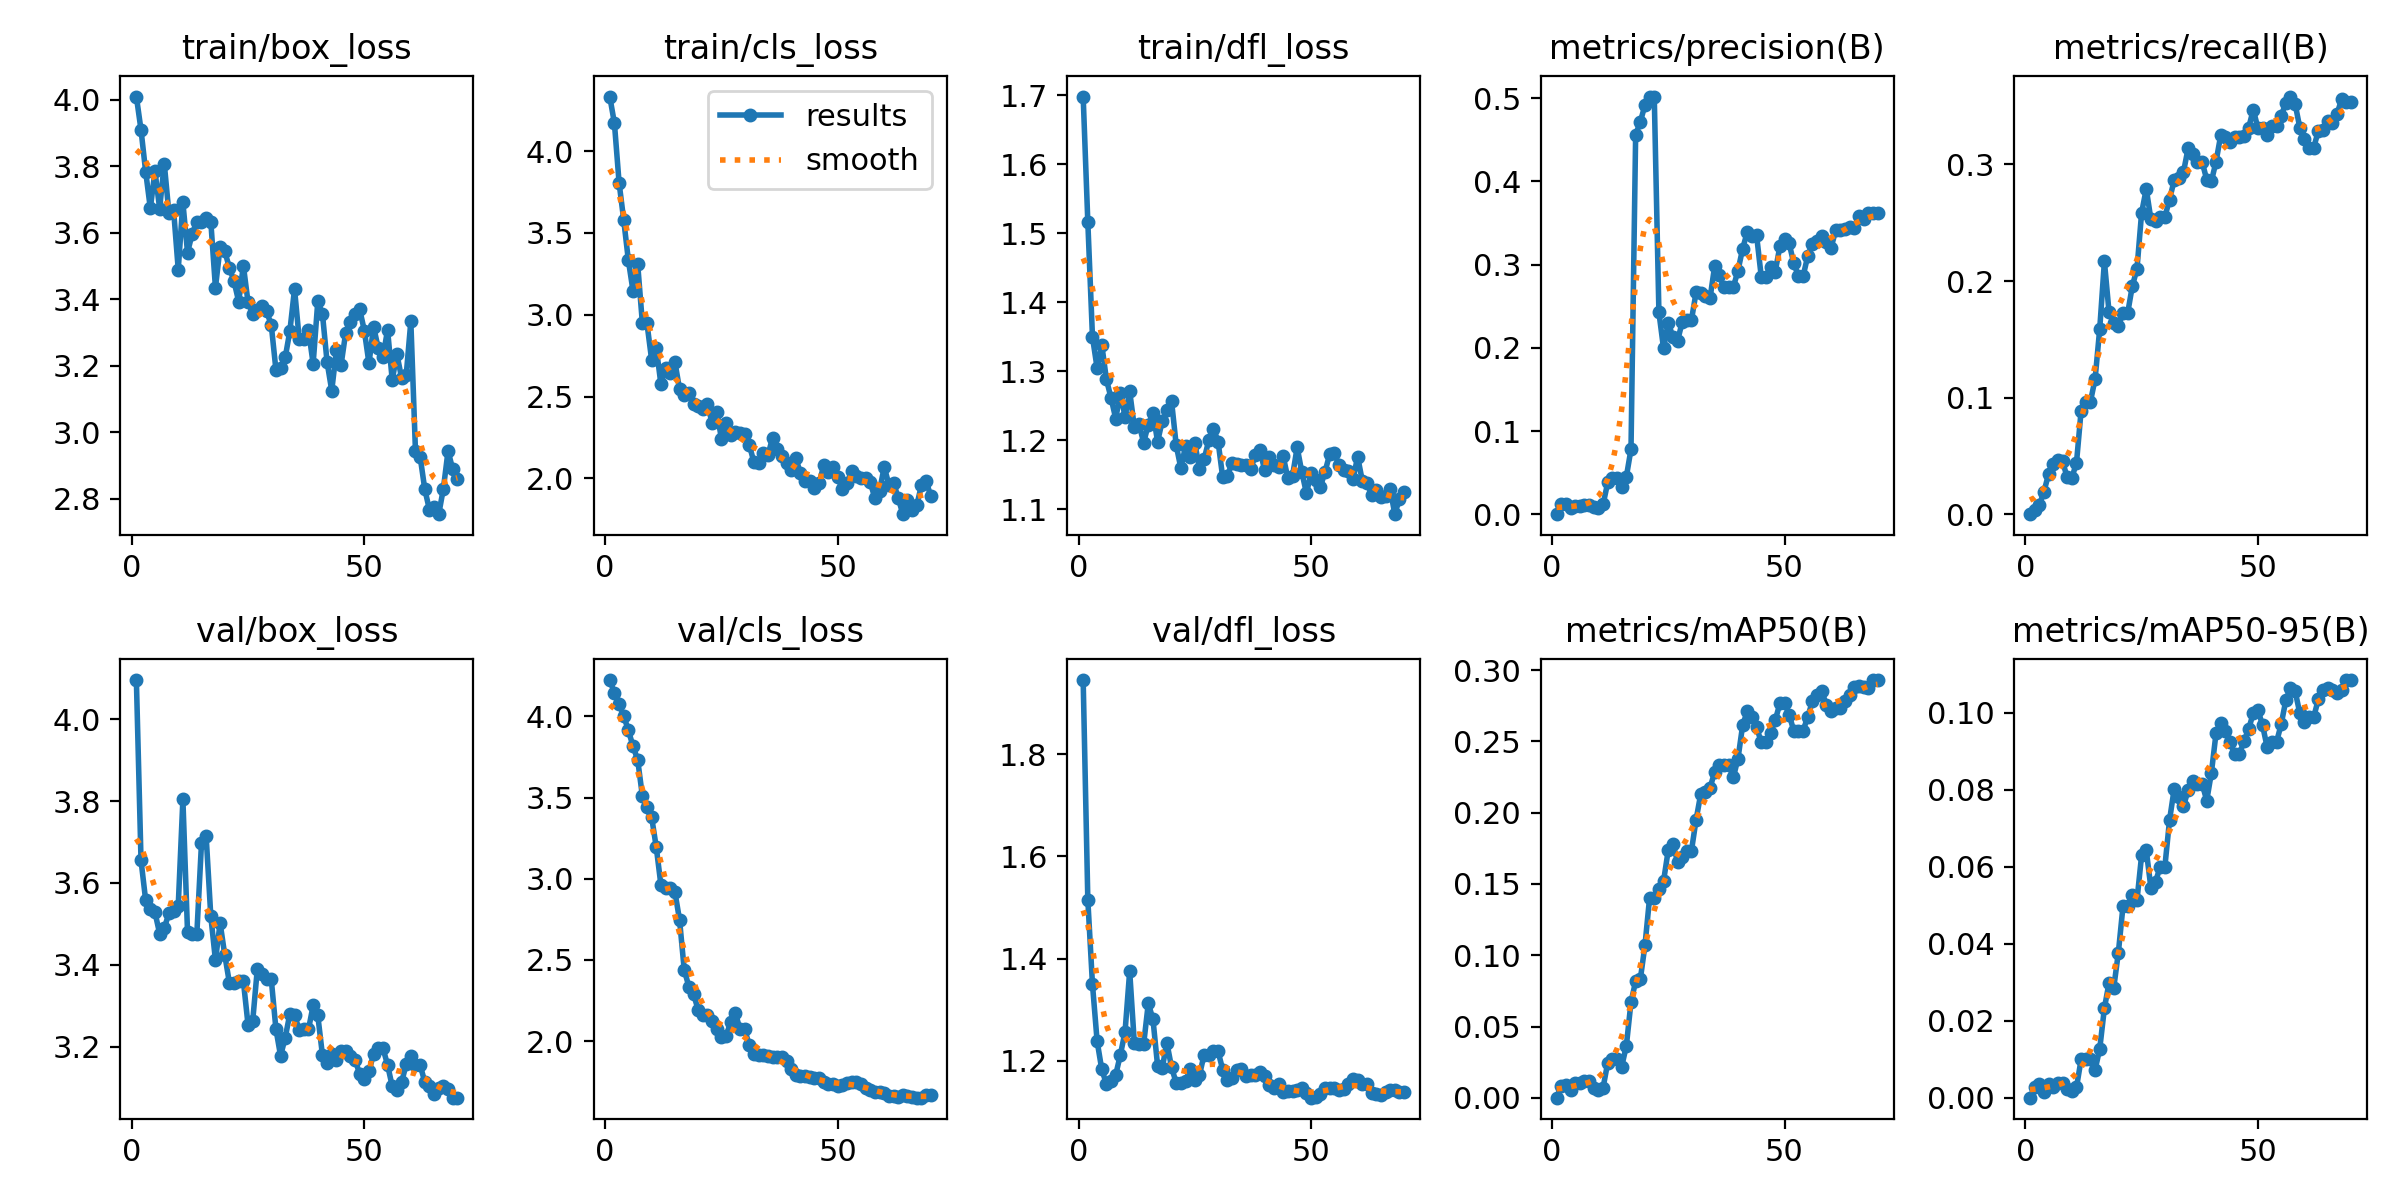

Data behind this chart, as committed beside it:
epoch, time, train/box_loss, train/cls_loss, train/dfl_loss, metrics/precision(B), metrics/recall(B), metrics/mAP50(B), metrics/mAP50-95(B), val/box_loss, val/cls_loss, val/dfl_loss, lr/pg0, lr/pg1, lr/pg2
1, 28.13, 4.01, 4.333, 1.698, 0.00033, 0.00023, 0.00018, 2e-05, 4.096, 4.224, 1.945, 8.574e-05, 8.574e-05, 8.574e-05
2, 34.92, 3.909, 4.17, 1.517, 0.0131, 0.00363, 0.00839, 0.00269, 3.655, 4.145, 1.515, 0.0001836, 0.0001836, 0.0001836
3, 44.77, 3.784, 3.808, 1.35, 0.01292, 0.0079, 0.00899, 0.00356, 3.558, 4.076, 1.349, 0.0002793, 0.0002793, 0.0002793
4, 48.91, 3.674, 3.578, 1.305, 0.00786, 0.01942, 0.00522, 0.00156, 3.537, 4.003, 1.238, 0.0003726, 0.0003726, 0.0003726
5, 57.9, 3.785, 3.333, 1.338, 0.00972, 0.03458, 0.01055, 0.00352, 3.528, 3.915, 1.183, 0.0004636, 0.0004636, 0.0004636
6, 75.84, 3.673, 3.145, 1.288, 0.01071, 0.04311, 0.01042, 0.00291, 3.476, 3.816, 1.154, 0.0005524, 0.0005524, 0.0005524
7, 90.02, 3.808, 3.309, 1.261, 0.0108, 0.04663, 0.01209, 0.00388, 3.49, 3.733, 1.16, 0.0006389, 0.0006389, 0.0006389
8, 95.57, 3.658, 2.953, 1.231, 0.01077, 0.0454, 0.0117, 0.00382, 3.526, 3.512, 1.172, 0.0007231, 0.0007231, 0.0007231
9, 105.1, 3.668, 2.947, 1.269, 0.0088, 0.03187, 0.0067, 0.00217, 3.531, 3.444, 1.211, 0.000805, 0.000805, 0.000805
10, 111.6, 3.489, 2.724, 1.234, 0.00801, 0.03131, 0.00532, 0.00174, 3.544, 3.38, 1.256, 0.0008846, 0.0008846, 0.0008846
11, 121.7, 3.691, 2.798, 1.271, 0.01201, 0.0443, 0.00719, 0.0027, 3.804, 3.194, 1.375, 0.0009619, 0.0009619, 0.0009619
12, 131.2, 3.541, 2.574, 1.219, 0.03848, 0.08905, 0.02479, 0.00999, 3.48, 2.961, 1.234, 0.001037, 0.001037, 0.001037
13, 142.9, 3.597, 2.675, 1.223, 0.04389, 0.09667, 0.02722, 0.01011, 3.476, 2.944, 1.232, 0.00111, 0.00111, 0.00111
14, 154.3, 3.633, 2.645, 1.197, 0.04389, 0.09667, 0.02722, 0.01011, 3.476, 2.944, 1.232, 0.00118, 0.00118, 0.00118
15, 161.3, 3.632, 2.713, 1.223, 0.03342, 0.116, 0.02193, 0.00725, 3.697, 2.919, 1.312, 0.0012, 0.0012, 0.0012
16, 173.3, 3.645, 2.545, 1.24, 0.04526, 0.1592, 0.03653, 0.01273, 3.714, 2.747, 1.281, 0.001184, 0.001184, 0.001184
17, 185.6, 3.634, 2.51, 1.198, 0.07832, 0.2168, 0.06718, 0.02326, 3.519, 2.441, 1.19, 0.001168, 0.001168, 0.001168
18, 190.3, 3.435, 2.525, 1.228, 0.4561, 0.1731, 0.08182, 0.02988, 3.411, 2.335, 1.186, 0.001151, 0.001151, 0.001151
19, 204.3, 3.557, 2.455, 1.243, 0.4715, 0.1638, 0.08314, 0.02846, 3.502, 2.291, 1.235, 0.001135, 0.001135, 0.001135
20, 214.4, 3.544, 2.444, 1.257, 0.4914, 0.1615, 0.1069, 0.03767, 3.424, 2.192, 1.187, 0.001119, 0.001119, 0.001119
21, 224.7, 3.495, 2.424, 1.193, 0.5019, 0.1724, 0.1404, 0.04975, 3.356, 2.159, 1.156, 0.001102, 0.001102, 0.001102
22, 236.8, 3.453, 2.452, 1.16, 0.5019, 0.1724, 0.1404, 0.04975, 3.356, 2.159, 1.156, 0.001086, 0.001086, 0.001086
23, 246.5, 3.392, 2.339, 1.192, 0.2427, 0.1956, 0.1462, 0.05261, 3.361, 2.123, 1.159, 0.00107, 0.00107, 0.00107
24, 252.5, 3.501, 2.409, 1.176, 0.1994, 0.2102, 0.152, 0.05127, 3.36, 2.073, 1.184, 0.001053, 0.001053, 0.001053
25, 264.7, 3.391, 2.243, 1.196, 0.2303, 0.2585, 0.1736, 0.06296, 3.254, 2.027, 1.163, 0.001037, 0.001037, 0.001037
26, 270.3, 3.357, 2.337, 1.159, 0.2134, 0.2789, 0.1782, 0.06422, 3.262, 2.031, 1.171, 0.001021, 0.001021, 0.001021
27, 278.4, 3.369, 2.266, 1.172, 0.2082, 0.2527, 0.1656, 0.05449, 3.39, 2.119, 1.212, 0.001004, 0.001004, 0.001004
28, 287.1, 3.379, 2.286, 1.2, 0.2311, 0.2517, 0.169, 0.05614, 3.378, 2.172, 1.211, 0.0009881, 0.0009881, 0.0009881
29, 296.2, 3.364, 2.279, 1.217, 0.2338, 0.255, 0.1734, 0.06002, 3.364, 2.073, 1.218, 0.0009717, 0.0009717, 0.0009717
30, 302.9, 3.322, 2.272, 1.198, 0.2338, 0.255, 0.1734, 0.06002, 3.364, 2.073, 1.218, 0.0009554, 0.0009554, 0.0009554
31, 307.5, 3.188, 2.204, 1.146, 0.2669, 0.2698, 0.1952, 0.07206, 3.243, 1.974, 1.182, 0.0009391, 0.0009391, 0.0009391
32, 312.7, 3.194, 2.098, 1.149, 0.2662, 0.2863, 0.2132, 0.08019, 3.178, 1.924, 1.162, 0.0009227, 0.0009227, 0.0009227
33, 320.5, 3.225, 2.094, 1.167, 0.2624, 0.2881, 0.2147, 0.07809, 3.222, 1.913, 1.166, 0.0009064, 0.0009064, 0.0009064
34, 328.7, 3.305, 2.156, 1.166, 0.2601, 0.2933, 0.2176, 0.07569, 3.281, 1.916, 1.182, 0.0008901, 0.0008901, 0.0008901
35, 332.6, 3.431, 2.141, 1.164, 0.2989, 0.3138, 0.2286, 0.07992, 3.278, 1.911, 1.183, 0.0008737, 0.0008737, 0.0008737
36, 339.3, 3.281, 2.25, 1.165, 0.287, 0.3085, 0.2337, 0.08222, 3.241, 1.904, 1.169, 0.0008574, 0.0008574, 0.0008574
37, 347.8, 3.28, 2.182, 1.158, 0.2728, 0.3022, 0.2337, 0.08158, 3.243, 1.9, 1.172, 0.0008411, 0.0008411, 0.0008411
38, 356.3, 3.306, 2.139, 1.178, 0.2728, 0.3022, 0.2337, 0.08158, 3.243, 1.9, 1.172, 0.0008247, 0.0008247, 0.0008247
39, 364.2, 3.206, 2.093, 1.186, 0.2729, 0.2868, 0.2248, 0.07717, 3.301, 1.879, 1.179, 0.0008084, 0.0008084, 0.0008084
40, 380, 3.393, 2.05, 1.157, 0.2929, 0.2855, 0.238, 0.08439, 3.276, 1.827, 1.17, 0.0007921, 0.0007921, 0.0007921
41, 391.6, 3.356, 2.122, 1.176, 0.3192, 0.3023, 0.2613, 0.09466, 3.18, 1.789, 1.152, 0.0007757, 0.0007757, 0.0007757
42, 397.5, 3.21, 2.031, 1.165, 0.3392, 0.3247, 0.2713, 0.09736, 3.159, 1.787, 1.146, 0.0007594, 0.0007594, 0.0007594
43, 402.2, 3.125, 1.982, 1.162, 0.3341, 0.3238, 0.2674, 0.09517, 3.183, 1.786, 1.154, 0.0007431, 0.0007431, 0.0007431
44, 414.6, 3.246, 1.985, 1.177, 0.3351, 0.3189, 0.2599, 0.09248, 3.167, 1.777, 1.138, 0.0007267, 0.0007267, 0.0007267
45, 426.2, 3.202, 1.944, 1.145, 0.2856, 0.3238, 0.2494, 0.0892, 3.189, 1.771, 1.141, 0.0007104, 0.0007104, 0.0007104
46, 439.6, 3.299, 1.971, 1.148, 0.2856, 0.3238, 0.2494, 0.0892, 3.189, 1.771, 1.141, 0.0006941, 0.0006941, 0.0006941
47, 448.6, 3.333, 2.08, 1.19, 0.2972, 0.324, 0.2561, 0.09257, 3.177, 1.745, 1.142, 0.0006778, 0.0006778, 0.0006778
48, 456.5, 3.355, 2.041, 1.154, 0.2915, 0.3311, 0.2647, 0.09571, 3.168, 1.739, 1.147, 0.0006614, 0.0006614, 0.0006614
49, 463, 3.37, 2.07, 1.123, 0.3218, 0.3469, 0.2766, 0.09986, 3.134, 1.737, 1.136, 0.0006451, 0.0006451, 0.0006451
50, 475.1, 3.306, 2.008, 1.153, 0.3305, 0.3309, 0.277, 0.1008, 3.122, 1.724, 1.127, 0.0006288, 0.0006288, 0.0006288
51, 487.4, 3.207, 1.933, 1.143, 0.3254, 0.3312, 0.2687, 0.09671, 3.14, 1.731, 1.128, 0.0006124, 0.0006124, 0.0006124
52, 495.4, 3.317, 1.971, 1.133, 0.3014, 0.3248, 0.2573, 0.09097, 3.182, 1.745, 1.135, 0.0005961, 0.0005961, 0.0005961
53, 500.5, 3.252, 2.043, 1.155, 0.2863, 0.3329, 0.2574, 0.09237, 3.197, 1.747, 1.147, 0.0005798, 0.0005798, 0.0005798
54, 505.4, 3.226, 2.017, 1.18, 0.2863, 0.3329, 0.2574, 0.09237, 3.197, 1.747, 1.147, 0.0005634, 0.0005634, 0.0005634
55, 517.4, 3.308, 2.002, 1.181, 0.3105, 0.3416, 0.2674, 0.09697, 3.155, 1.735, 1.147, 0.0005471, 0.0005471, 0.0005471
56, 523.8, 3.157, 2, 1.164, 0.325, 0.3524, 0.278, 0.1032, 3.103, 1.713, 1.142, 0.0005308, 0.0005308, 0.0005308
57, 531.9, 3.235, 1.976, 1.157, 0.3283, 0.358, 0.2823, 0.1065, 3.093, 1.7, 1.145, 0.0005144, 0.0005144, 0.0005144
58, 542.7, 3.164, 1.878, 1.155, 0.3348, 0.3517, 0.285, 0.1056, 3.113, 1.685, 1.154, 0.0004981, 0.0004981, 0.0004981
59, 549.5, 3.171, 1.926, 1.143, 0.3273, 0.3315, 0.2758, 0.0999, 3.157, 1.684, 1.163, 0.0004818, 0.0004818, 0.0004818
60, 556.6, 3.333, 2.07, 1.176, 0.3202, 0.3217, 0.271, 0.09761, 3.176, 1.68, 1.162, 0.0004654, 0.0004654, 0.0004654
... 10 more rows
